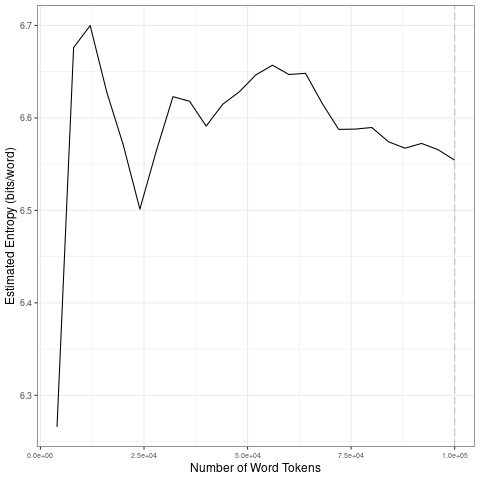

The file beside this chart, header and first rows:
file, entropy.Corpus.Size, entropy.Entropy, sd.Corpus.Size, sd.SD
data/2021_by_es/2021-04-13_tokens_1-gram…, 4000, 6.266, 20000, 0.176
data/2021_by_es/2021-04-13_tokens_1-gram…, 8000, 6.676, 40000, 0.04957
data/2021_by_es/2021-04-13_tokens_1-gram…, 12000, 6.7, 60000, 0.01695
data/2021_by_es/2021-04-13_tokens_1-gram…, 16000, 6.628, 80000, 0.02653
data/2021_by_es/2021-04-13_tokens_1-gram…, 20000, 6.571, 1e+05, 0.007844
data/2021_by_es/2021-04-13_tokens_1-gram…, 24000, 6.501, 20000, 0.176
data/2021_by_es/2021-04-13_tokens_1-gram…, 28000, 6.565, 40000, 0.04957
data/2021_by_es/2021-04-13_tokens_1-gram…, 32000, 6.623, 60000, 0.01695
data/2021_by_es/2021-04-13_tokens_1-gram…, 36000, 6.618, 80000, 0.02653
data/2021_by_es/2021-04-13_tokens_1-gram…, 40000, 6.591, 1e+05, 0.007844
data/2021_by_es/2021-04-13_tokens_1-gram…, 44000, 6.615, 20000, 0.176
data/2021_by_es/2021-04-13_tokens_1-gram…, 48000, 6.628, 40000, 0.04957
data/2021_by_es/2021-04-13_tokens_1-gram…, 52000, 6.647, 60000, 0.01695
data/2021_by_es/2021-04-13_tokens_1-gram…, 56000, 6.657, 80000, 0.02653
data/2021_by_es/2021-04-13_tokens_1-gram…, 60000, 6.647, 1e+05, 0.007844
data/2021_by_es/2021-04-13_tokens_1-gram…, 64000, 6.648, 20000, 0.176
data/2021_by_es/2021-04-13_tokens_1-gram…, 68000, 6.616, 40000, 0.04957
data/2021_by_es/2021-04-13_tokens_1-gram…, 72000, 6.588, 60000, 0.01695
data/2021_by_es/2021-04-13_tokens_1-gram…, 76000, 6.588, 80000, 0.02653
data/2021_by_es/2021-04-13_tokens_1-gram…, 80000, 6.59, 1e+05, 0.007844
data/2021_by_es/2021-04-13_tokens_1-gram…, 84000, 6.574, 20000, 0.176
data/2021_by_es/2021-04-13_tokens_1-gram…, 88000, 6.567, 40000, 0.04957
data/2021_by_es/2021-04-13_tokens_1-gram…, 92000, 6.572, 60000, 0.01695
data/2021_by_es/2021-04-13_tokens_1-gram…, 96000, 6.566, 80000, 0.02653
data/2021_by_es/2021-04-13_tokens_1-gram…, 1e+05, 6.554, 1e+05, 0.007844
